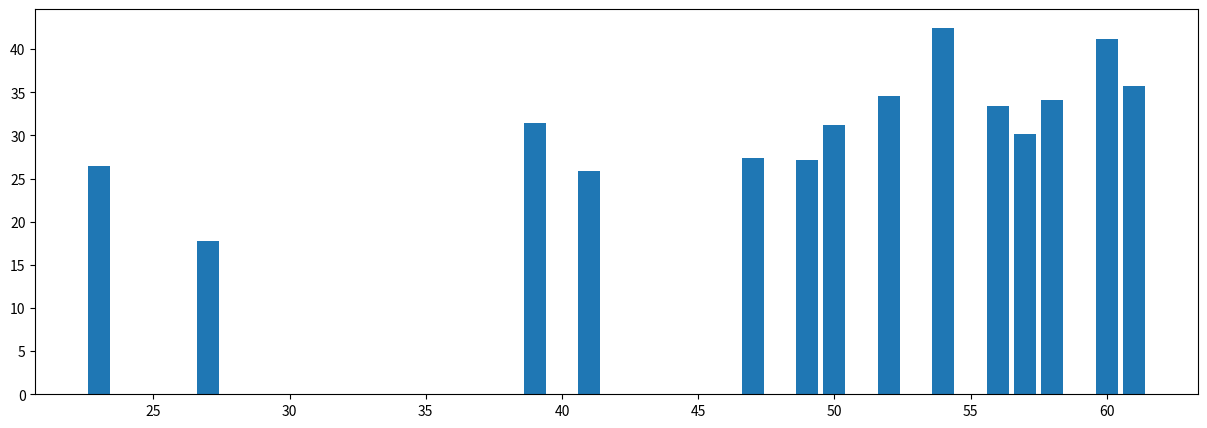

The matplotlib source for this figure:
import pandas as pd
import matplotlib.pyplot as plt

data = {
    'age': [23, 23, 27, 27, 39, 41, 47, 49, 50, 52, 54, 54, 56, 57, 58, 58, 60, 61],
    'fat_percentage': [9.5, 26.5, 7.8, 17.8, 31.4, 25.9, 27.4,
                       27.2, 31.2, 34.6, 42.5, 28.8, 33.4, 30.2, 34.1, 32.9, 41.2, 35.7]
}
df = pd.DataFrame(data)
print(df)

print(df.mean(), "\n", df.median(), "\n", df.std())

plt.figure(figsize=(15, 5))
plt.bar(df['age'], df['fat_percentage'])
plt.show()
